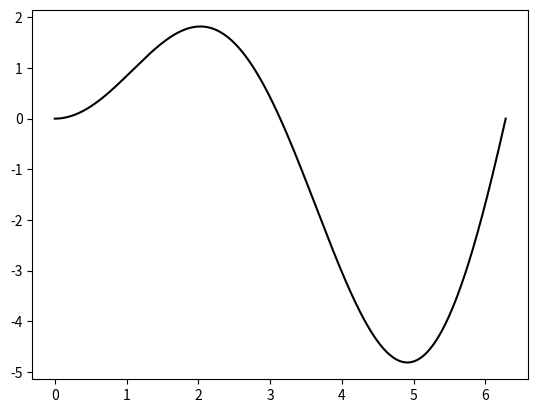
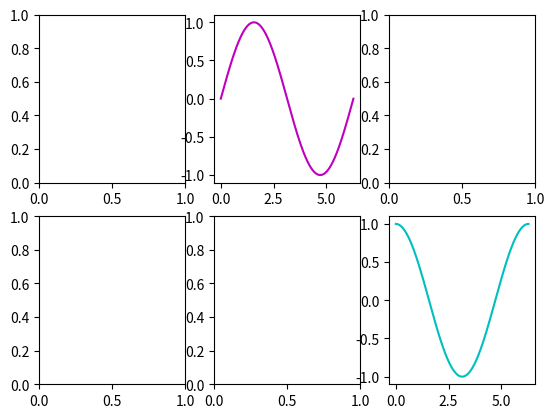
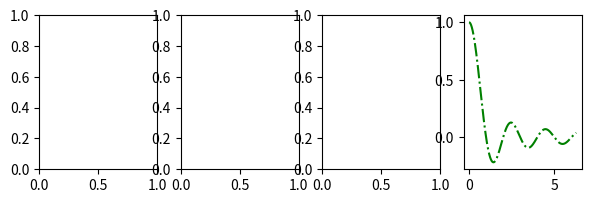
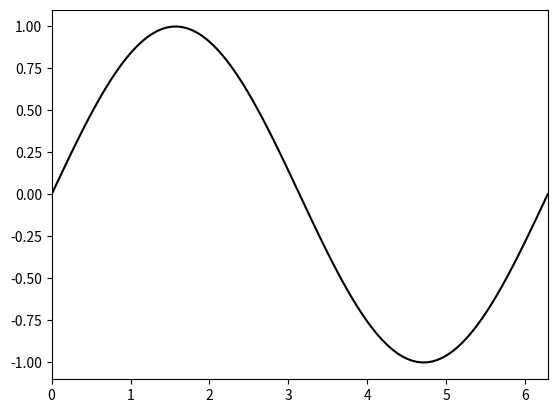
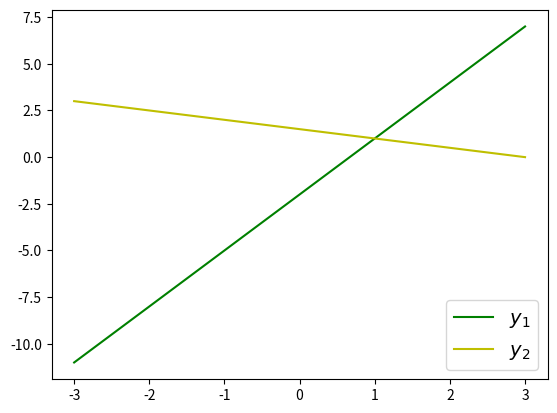
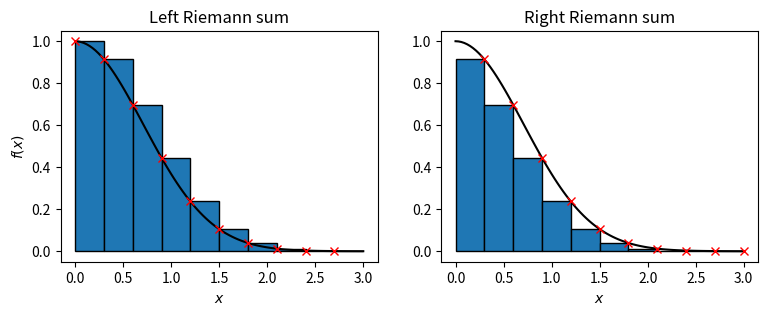
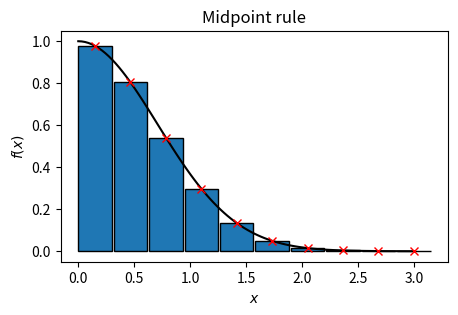
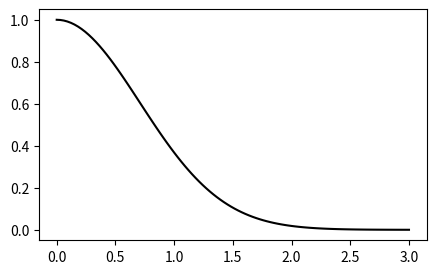

Write Python code to recreate these figures, in order. (Note: this script raises an exception after producing the figures.)
%run scripts/create_widgets.py week05

import numpy as np

%matplotlib notebook
import matplotlib.pyplot as plt

# Create an x-axis with 1000 points
x = np.linspace(0., 2*np.pi, 1000)

# Evaluate the function at all these points
y = x * np.sin(x)

# Create the plot and display it
plt.plot(x, y, 'k-')
plt.show()



%run scripts/show_solutions.py week05_ex1

import numpy as np
import matplotlib.pyplot as plt

# Define x
x = np.linspace(0, 2*np.pi, 1000)

# Create figure and axes
fig_1, ax_1 = plt.subplots(2, 3)

# We can also create a second figure, with the optional
# "figsize" argument of plt.subplots()
fig_2, ax_2 = plt.subplots(1, 4, figsize=(7, 2))

plt.show()

# Plot on 1st row, 2nd column of the first figure
ax_1[0, 1].plot(x, np.sin(x), 'm-')

# Plot on 2nd row, 3rd column
ax_1[1, 2].plot(x, np.cos(x), 'c-')

# Plot on 4th plot of the second figure
ax_2[3].plot(x, np.sinc(x), 'g-.')

# Update the display
plt.show()



%run scripts/show_solutions.py week05_ex2

# Create 100 x-values from 0 to 2*pi
x = np.linspace(0, 2*np.pi, 100)

# Create the figure and axes
my_fig, my_ax = plt.subplots()

# Plot sin(x)
my_ax.plot(x, np.sin(x), 'k-')

# Adjust the x-axis and y-axis limits to tidy up the plot
my_ax.set_xlim([0, 2*np.pi])
my_ax.set_ylim([-1.1, 1.1])

# Show the figure
plt.show()



%run scripts/show_solutions.py week05_ex3

# Create an x-axis, and make 2 linear functions of x
x = np.linspace(-3, 3, 100)
y1 = 3*x - 2
y2 = -0.5*x + 1.5

# Plot both curves on the same axes
fig, ax = plt.subplots()
ax.plot(x, y1, 'g-', label=r'$y_1$')
ax.plot(x, y2, 'y-', label=r'$y_2$')

# .legend() will use the "label" arguments for each curve
ax.legend(loc='lower right', fontsize=14)

plt.show()



%run scripts/show_solutions.py week05_ex4



%run scripts/show_solutions.py week05_ex5

%matplotlib notebook
import matplotlib.pyplot as plt
import matplotlib.patches as patches
import numpy as np

def f(x):
    return np.exp(-x**2)

# Create an x-axis with 100 points and estimate the function
a, b = 0, 3
x_plot = np.linspace(a, b, 100)
f_plot = f(x_plot)

# Create the nodes
N = 10
x_node = np.linspace(a, b, N+1)
f_node = f(x_node)

# Plot the function
fig, ax = plt.subplots(1, 2, figsize=(9, 3))

ax[0].plot(x_plot, f_plot, 'k-')
ax[1].plot(x_plot, f_plot, 'k-')

# Plot the rectangles for left and right sums
h = (b - a) / N
for k in range(N):
    rect = patches.Rectangle((x_node[k], 0), h, f_node[k], edgecolor='k')
    ax[0].add_patch(rect)
    
    rect = patches.Rectangle((x_node[k], 0), h, f_node[k+1], edgecolor='k')
    ax[1].add_patch(rect)
    
    
# Plot the nodes
ax[0].plot(x_node[:-1], f_node[:-1], 'rx')
ax[1].plot(x_node[1:], f_node[1:], 'rx')

# Label the plots
ax[0].set_xlabel(r'$x$')
ax[1].set_xlabel(r'$x$')
ax[0].set_ylabel(r'$f(x)$')

ax[0].set_title('Left Riemann sum')
ax[1].set_title('Right Riemann sum')

plt.show()

from math import erf

# Estimate the integral
left_I = np.sum(h * f_node[:-1])
right_I = np.sum(h * f_node[1:])

# Exact value
I_exact = np.sqrt(np.pi) / 2 * (erf(b) - erf(a))

print(f'The exact integral is {I_exact:.3f}.\n')
print(f'The left Riemann sum is {left_I:.3f}.\n')
print(f'The right Riemann sum is {right_I:.3f}.\n')



%run scripts/show_solutions.py week05_ex6

def f(x):
    return np.exp(-x**2)

# Create an x-axis with 100 points and estimate the function
a, b = 0, 3
x_plot = np.linspace(a, b, 100)
f_plot = f(x_plot)

# Create the nodes
N = 10
h = (b - a) / N
x_node = np.linspace(a + 0.5*h, b, N)
f_node = f(x_node)

# Plot the function
fig, ax = plt.subplots(figsize=(5, 3))
ax.plot(x_plot, f_plot, 'k-')

# Plot the rectangles
for k in range(N):
    rect = patches.Rectangle((x_node[k] - 0.5*h, 0), h, f_node[k], edgecolor='k')
    ax.add_patch(rect)

# Plot the nodes
ax.plot(x_node, f_node, 'rx')

# Label the plots
ax.set_xlabel(r'$x$')
ax.set_ylabel(r'$f(x)$')
ax.set_title('Midpoint rule')

plt.show()

# Estimate the integral
midpoint_I = np.sum(h * f_node)

# Exact value
I_exact = np.sqrt(np.pi) / 2 * (erf(b) - erf(a))

print(f'The exact integral is {I_exact:.3f}.\n')
print(f'The estimated integral using the midpoint rule is {midpoint_I:.3f}.\n')



%run scripts/show_solutions.py week05_ex7

def f(x):
    return np.exp(-x**2)

# Create an x-axis with 100 points and estimate the function
a, b = 0, 3
x_plot = np.linspace(a, b, 100)
f_plot = f(x_plot)

# Create the nodes
N = 6
h = (b - a) / N
x_node = np.linspace(a, b, N + 1)
f_node = f(x_node)

# Plot the function
fig, ax = plt.subplots(figsize=(5, 3))
ax.plot(x_plot, f_plot, 'k-')

# Plot the trapezoids
for k in range(N):
    verts = [[x_node[k], 0], [x_node[k+1], 0],
             [x_node[k+1], f_node[k+1]], [x_node[k], f_node[k]]]
    trapz = patches.Polygon(verts, h, edgecolor='k')
    ax.add_patch(trapz)

# Plot the nodes
ax.plot(x_node, f_node, 'rx')

# Label the plots
ax.set_xlabel(r'$x$')
ax.set_ylabel(r'$f(x)$')
ax.set_title('Trapezoid rule')

plt.show()

# Estimate the integral
midpoint_I = np.sum(0.5 * h * (f_node[:-1] + f_node[1:]))

# Exact value
I_exact = np.sqrt(np.pi) / 2 * (erf(b) - erf(a))

print(f'The exact integral is {I_exact:.3f}.\n')
print(f'The estimated integral using the midpoint rule is {midpoint_I:.3f}.\n')



%run scripts/show_solutions.py week05_ex8